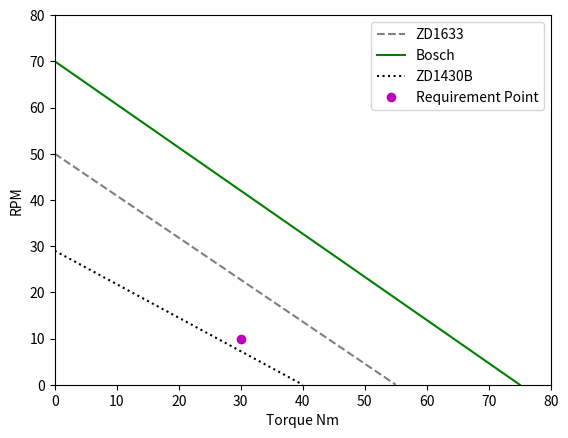

Here is the Python script that generated this plot:
# -*- coding: utf-8 -*-
"""
Created on Fri Aug  9 17:23:31 2019

[redacted]
"""

import matplotlib.pyplot as plt


class motor(object):
    __slots__ = ['NoLoadSpeed', 'LoadSpeed','StallTorque']
    


#Input motor data most commonly available

#Worm Gear Motor ZD1633
NoLoadSpeed = 55. #RPM
StallTorque = 50. #Nm

ZD1633_x = [StallTorque,0]
ZD1633_y = [0,NoLoadSpeed]

#Bosch PN 0986337410
NoLoadSpeed = 75. #RPM
StallTorque = 70. #Nm

Bosch_x = [StallTorque,0]
Bosch_y = [0,NoLoadSpeed]

#ZD1430B 40W 24V Wiper Motor
NoLoadSpeed = 40. #RPM
StallTorque = 29. #Nm

ZD1430B_x = [StallTorque,0]
ZD1430B_y = [0,NoLoadSpeed]


fig, ax = plt.subplots()
plt.xlabel('Torque Nm')
plt.ylabel('RPM')
plt.axis([0,80,0,80])

#plt.annotate('ZD1633', xy=(0, 55), xytext=(30, 30),
#            arrowprops=dict(facecolor='black', shrink=0.05),
#            )
#plt.annotate('Bosch', xy=(0, 75), xytext=(30, 45),
#            arrowprops=dict(facecolor='black', shrink=0.05),
#            )
#plt.annotate('ZD1430B', xy=(0, 40), xytext=(30, 15),
#            arrowprops=dict(facecolor='black', shrink=0.05),
#            )

ax.plot(ZD1633_y,ZD1633_x, 'gray', linestyle='--', marker ='', label = 'ZD1633')
ax.plot(Bosch_y,Bosch_x, 'green', linestyle='-', marker ='', label = 'Bosch')
ax.plot(ZD1430B_y,ZD1430B_x, 'black', linestyle=':', marker ='', label = 'ZD1430B')
ax.plot([30],[10],'om', label = 'Requirement Point')
plt.legend()
plt.show()